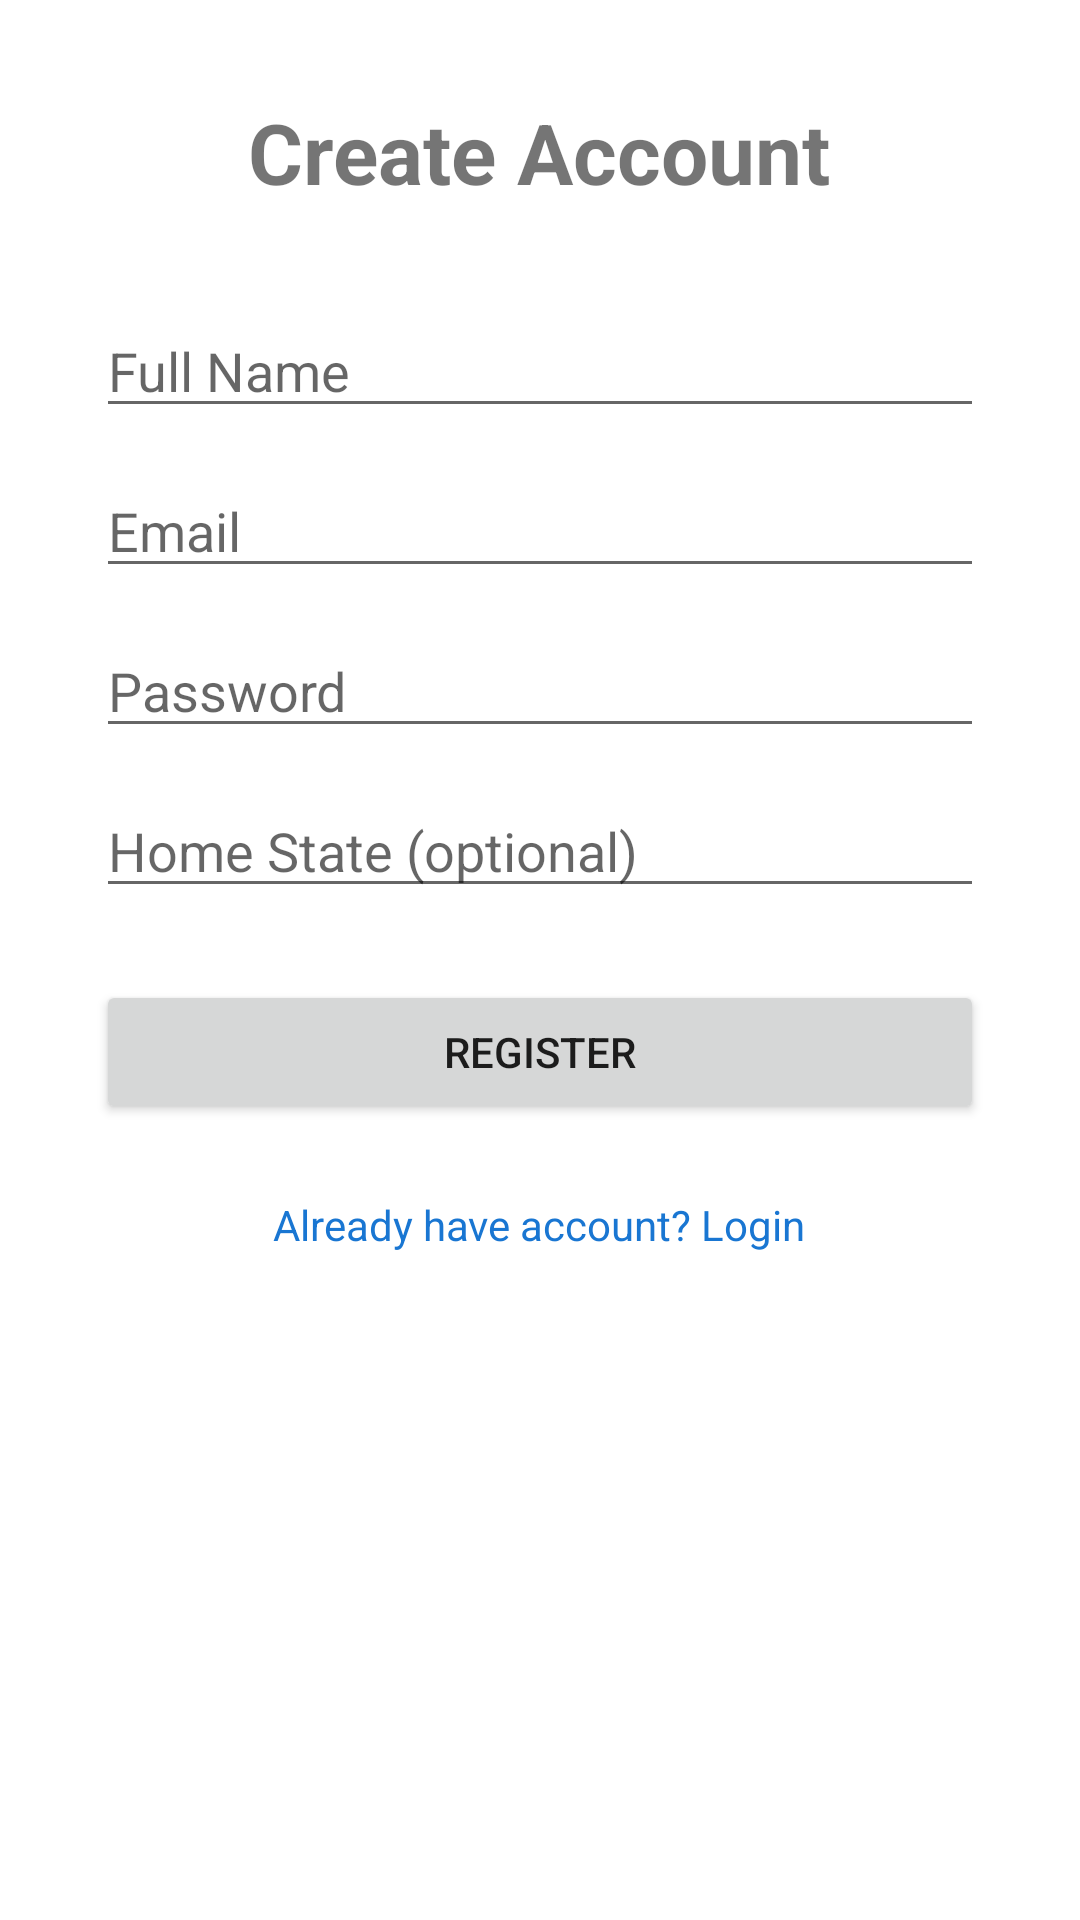

Reconstruct the res/layout file that produces this screen, plus the resources it refers to.
<!-- AndroidManifest.xml: application theme AppTheme -->
<!-- res/layout/activity_register.xml -->
<?xml version="1.0" encoding="utf-8"?>
<ScrollView xmlns:android="http://schemas.android.com/apk/res/android"
    android:layout_width="match_parent"
    android:layout_height="match_parent"
    android:padding="32dp"
    android:fitsSystemWindows="true">

    <LinearLayout
        android:layout_width="match_parent"
        android:layout_height="wrap_content"
        android:gravity="center_horizontal"
        android:orientation="vertical">

        <TextView
            android:layout_width="wrap_content"
            android:layout_height="wrap_content"
            android:layout_marginBottom="32dp"
            android:text="Create Account"
            android:textSize="28sp"
            android:textStyle="bold" />

        <EditText
            android:id="@+id/regFullName"
            android:layout_width="match_parent"
            android:layout_height="wrap_content"
            android:layout_marginBottom="12dp"
            android:hint="Full Name" />

        <EditText
            android:id="@+id/regEmail"
            android:layout_width="match_parent"
            android:layout_height="wrap_content"
            android:layout_marginBottom="12dp"
            android:hint="Email"
            android:inputType="textEmailAddress" />

        <EditText
            android:id="@+id/regPassword"
            android:layout_width="match_parent"
            android:layout_height="wrap_content"
            android:layout_marginBottom="12dp"
            android:hint="Password"
            android:inputType="textPassword" />

        <EditText
            android:id="@+id/regHomeState"
            android:layout_width="match_parent"
            android:layout_height="wrap_content"
            android:layout_marginBottom="24dp"
            android:hint="Home State (optional)" />

        <Button
            android:id="@+id/registerButton"
            android:layout_width="match_parent"
            android:layout_height="wrap_content"
            android:layout_marginBottom="16dp"
            android:text="Register" />

        <TextView
            android:id="@+id/goToLogin"
            android:layout_width="wrap_content"
            android:layout_height="wrap_content"
            android:padding="8dp"
            android:text="Already have account? Login"
            android:textColor="#1976D2" />
    </LinearLayout>
</ScrollView>
<!-- resources referenced by this layout -->
<resources>
  <style name="AppTheme" parent="Theme.MaterialComponents.Light.NoActionBar">
          <item name="android:windowBackground">@android:color/white</item>
          <item name="colorPrimary">#4CAF50</item>
          <item name="colorPrimaryDark">#388E3C</item>
          <item name="colorAccent">#FF9800</item>
      </style>
</resources>
